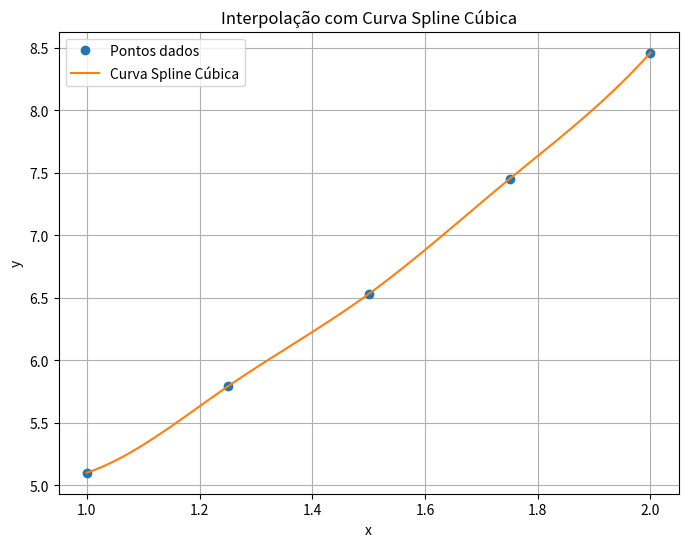

Source code (Python):
import numpy as np
import matplotlib.pyplot as plt
from scipy.interpolate import CubicSpline

# Dados da Tabela 3
x_data = np.array([1.0, 1.25, 1.50, 1.75, 2.0])
y_data = np.array([5.1, 5.79, 6.53, 7.45, 8.46])

# Calculando a derivada da função g(x) para o primeiro e último ponto
g_prime = np.array([1.512, 2.215, 2.983, 3.852, 5.0])

# Criando a curva spline cúbica
spline = CubicSpline(x_data, y_data, bc_type=((1, g_prime[0]), (1, g_prime[-1])))

# Criando pontos para o gráfico
x = np.linspace(1.0, 2.0, 100)
y = spline(x)

# Plotando os resultados
plt.figure(figsize=(8, 6))
plt.plot(x_data, y_data, 'o', label='Pontos dados')
plt.plot(x, y, label='Curva Spline Cúbica')
plt.title('Interpolação com Curva Spline Cúbica')
plt.xlabel('x')
plt.ylabel('y')
plt.legend()
plt.grid(True)
plt.savefig('spline_cubica.png')
plt.show()
